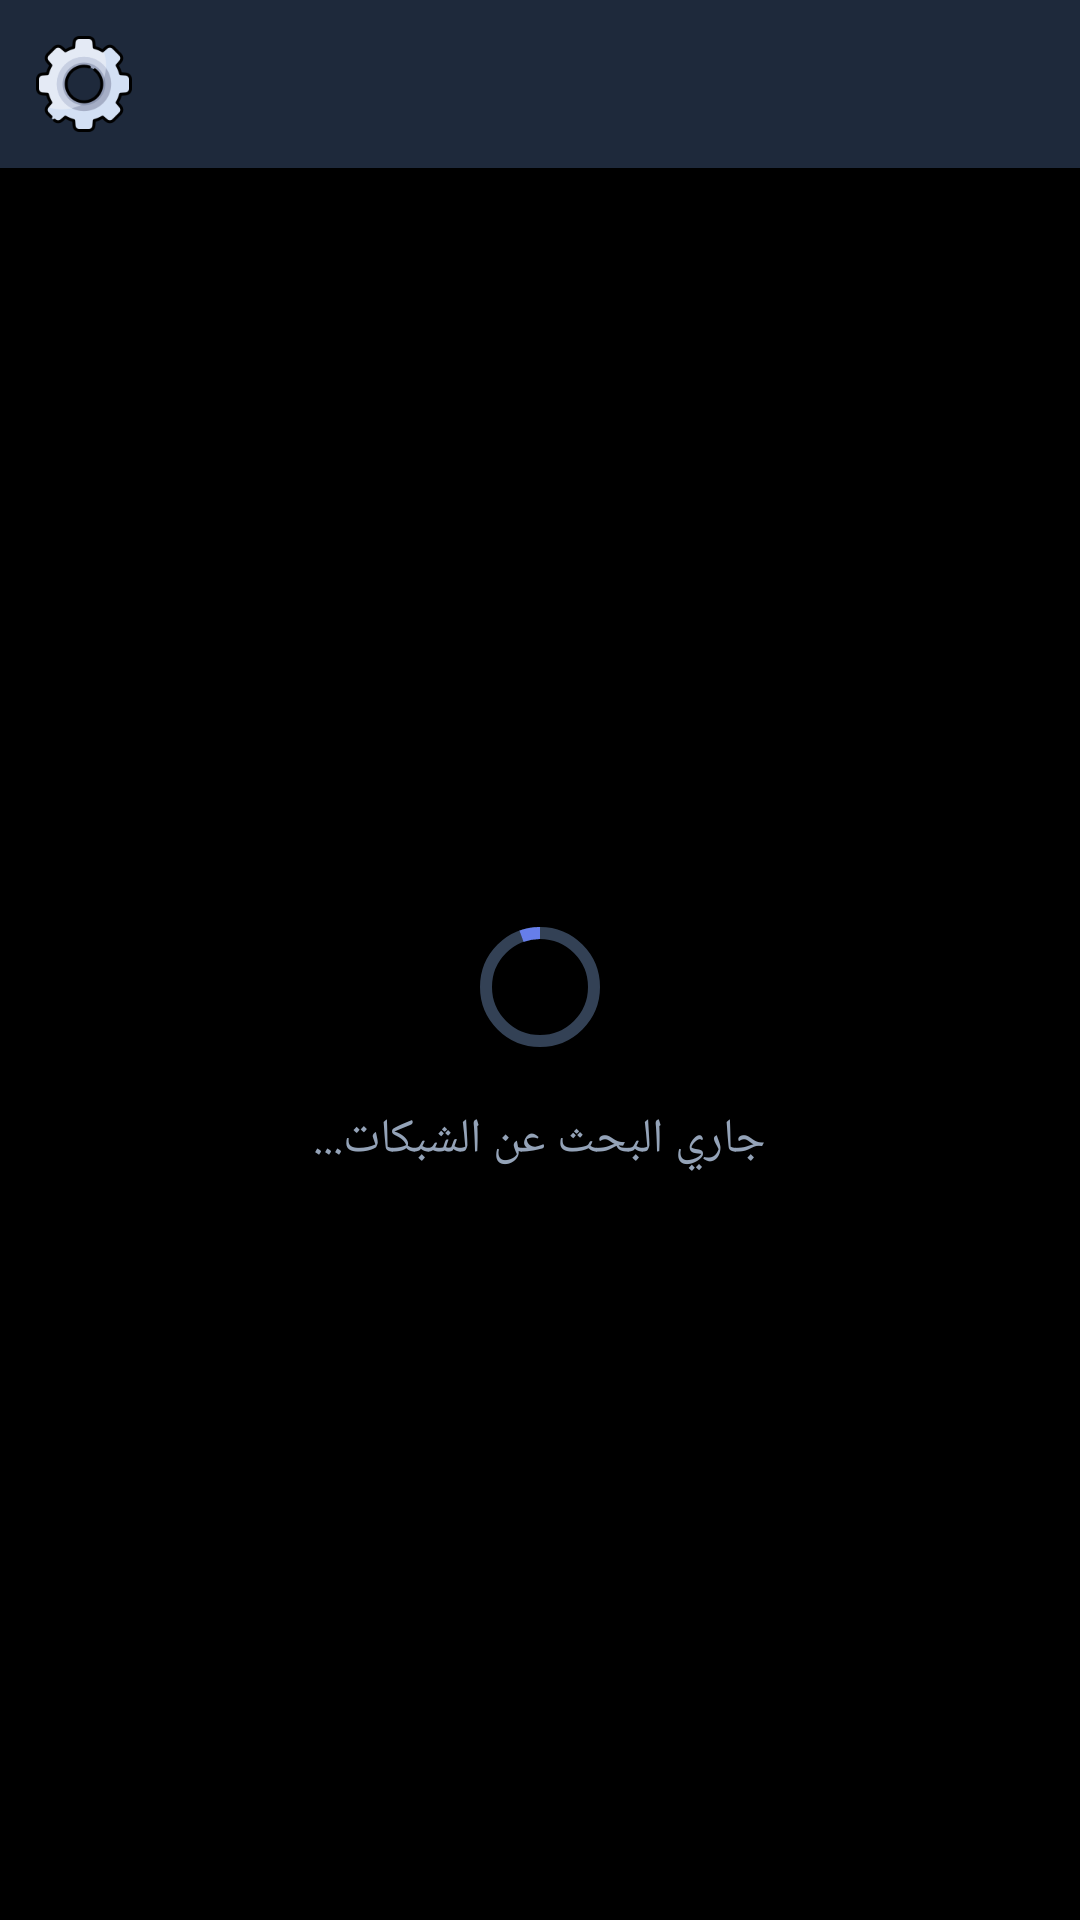

The Android layout XML behind this screen, and the referenced resources:
<!-- AndroidManifest.xml: application theme Theme.WiFiScanner -->
<!-- res/layout/activity_main.xml -->
<?xml version="1.0" encoding="utf-8"?>

<androidx.coordinatorlayout.widget.CoordinatorLayout xmlns:android="http://schemas.android.com/apk/res/android" xmlns:app="http://schemas.android.com/apk/res-auto"
    android:id="@+id/mainLayout"
    android:background="#000000"
    android:layout_width="match_parent"
    android:layout_height="match_parent"
    android:layoutDirection="rtl">
    <com.google.android.material.appbar.AppBarLayout
        android:background="#000000"
        android:layout_width="match_parent"
        android:layout_height="wrap_content"
        android:elevation="4dp"
        app:elevation="4dp">
        <com.google.android.material.appbar.MaterialToolbar
            android:id="@+id/toolbar"
            android:background="#1e293b"
            android:layout_width="match_parent"
            android:layout_height="?attr/actionBarSize"
            app:menu="@menu/main_menu"
            app:title="   "
            app:titleTextColor="@android:color/white"/>
    </com.google.android.material.appbar.AppBarLayout>
    <androidx.swiperefreshlayout.widget.SwipeRefreshLayout
        android:id="@+id/swipeRefresh"
        android:background="#000000"
        android:layout_width="match_parent"
        android:layout_height="match_parent"
        app:layout_behavior="@string/appbar_scrolling_view_behavior">
        <androidx.recyclerview.widget.RecyclerView
            android:id="@+id/recyclerView"
            android:background="#000000"
            android:paddingTop="8dp"
            android:paddingBottom="16dp"
            android:visibility="gone"
            android:clipToPadding="false"
            android:layout_width="match_parent"
            android:layout_height="match_parent"/>
    </androidx.swiperefreshlayout.widget.SwipeRefreshLayout>
    <LinearLayout
        android:gravity="center"
        android:orientation="vertical"
        android:id="@+id/loadingLayout"
        android:background="#000000"
        android:visibility="visible"
        android:layout_width="match_parent"
        android:layout_height="match_parent"
        app:layout_behavior="@string/appbar_scrolling_view_behavior">
        <com.google.android.material.progressindicator.CircularProgressIndicator
            android:layout_width="wrap_content"
            android:layout_height="wrap_content"
            android:indeterminate="true"
            app:indicatorColor="#667eea"
            app:trackColor="#334155"/>
        <TextView
            android:textSize="16sp"
            android:textColor="#94a3b8"
            android:layout_width="wrap_content"
            android:layout_height="wrap_content"
            android:layout_marginTop="16dp"
            android:text="جاري البحث عن الشبكات..."
            android:fontFamily="@font/tajwal"/>
    </LinearLayout>
    <com.google.android.material.card.MaterialCardView
        android:layout_gravity="bottom"
        android:id="@+id/hintCard"
        android:visibility="gone"
        android:layout_width="match_parent"
        android:layout_height="wrap_content"
        android:layout_margin="16dp"
        app:cardBackgroundColor="#1e293b"
        app:cardCornerRadius="12dp"
        app:cardElevation="4dp"
        app:strokeColor="#334155"
        app:strokeWidth="1dp">
        <LinearLayout
            android:gravity="center_vertical"
            android:orientation="horizontal"
            android:padding="12dp"
            android:layout_width="match_parent"
            android:layout_height="wrap_content"
            android:layoutDirection="rtl">
            <ImageView
                android:layout_width="24dp"
                android:layout_height="24dp"
                android:src="@drawable/ic_info"
                android:layout_marginEnd="12dp"
                app:tint="#60a5fa"/>
            <TextView
                android:textSize="14sp"
                android:textColor="#e2e8f0"
                android:layout_width="0dp"
                android:layout_height="wrap_content"
                android:text="اسحب للأسفل لتحديث قائمة الشبكات"
                android:layout_weight="1"
                android:fontFamily="@font/tajwal"/>
        </LinearLayout>
    </com.google.android.material.card.MaterialCardView>
    <View
        android:id="@+id/blockingOverlay"
        android:background="#99000000"
        android:focusable="true"
        android:visibility="gone"
        android:clickable="true"
        android:layout_width="match_parent"
        android:layout_height="match_parent"/>
</androidx.coordinatorlayout.widget.CoordinatorLayout>
<!-- resources referenced by this layout -->
<resources>
  <!-- drawable ic_info (drawable) -->
  <?xml version="1.0" encoding="utf-8"?>
  
  <vector xmlns:android="http://schemas.android.com/apk/res/android"
      android:height="24dp"
      android:width="24dp"
      android:viewportWidth="24"
      android:viewportHeight="24">
      <path
          android:fillColor="#8892b3"
          android:pathData="M12,2C6.48,2 2,6.48 2,12s4.48,10 10,10 10,-4.48 10,-10S17.52,2 12,2zM13,17h-2v-6h2v6zM13,9h-2V7h2v2z"/>
  </vector>
  <string name="appbar_scrolling_view_behavior">com.google.android.material.appbar.AppBarLayout$ScrollingViewBehavior</string>
  <style name="Theme.WiFiScanner" parent="@style/Theme.MaterialComponents.DayNight.NoActionBar" />
</resources>
